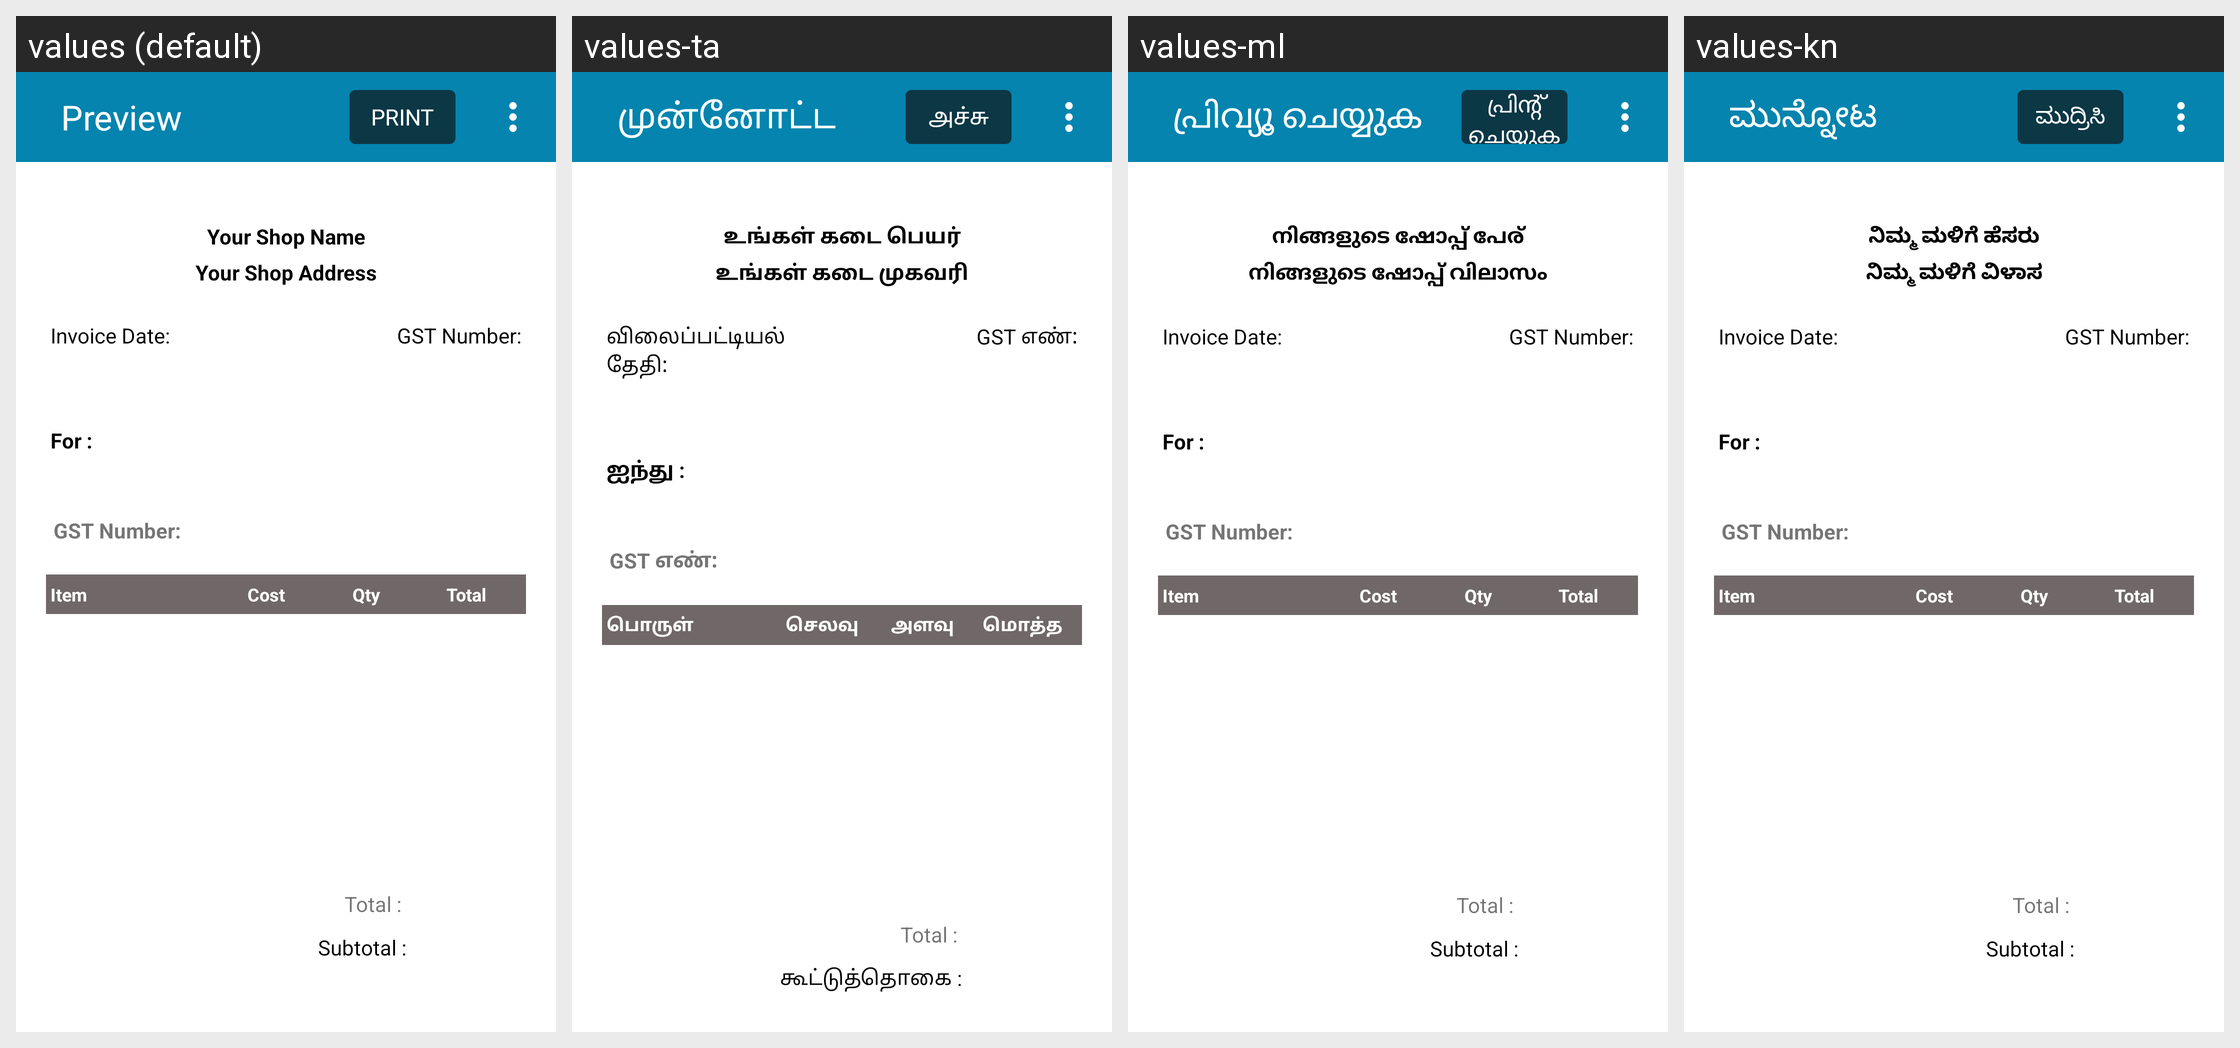

Translations of the strings shown on this Android screen, per locale in the grid:
Android screen res/layout/activity_preview.xml rendered under 4 locales, left to right: values (default), values-ta, values-ml, values-kn. Device: Nexus 5 (rendered at 1080×1920; each locale shown at half size, 540×960, under a caption strip naming it); theme AppTheme.
Other locales in the repository, not shown: values-bn, values-gu, values-hi, values-mr, values-pa, values-te.
Strings drawn on this screen, with the default value and each locale's value (text and hints the layout hard-codes, and strings that could not be matched under every locale, appear in the picture but are not listed):

txt_preview
  values: Preview
  values-ta: முன்னோட்ட
  values-ml: പ്രിവ്യൂ ചെയ്യുക
  values-kn: ಮುನ್ನೋಟ

txt_print
  values: Print
  values-ta: அச்சு
  values-ml: പ്രിന്റ് ചെയ്യുക
  values-kn: ಮುದ್ರಿಸಿ

place_holder_shop_name
  values: Your Shop Name
  values-ta: உங்கள் கடை பெயர்
  values-ml: നിങ്ങളുടെ ഷോപ്പ് പേര്
  values-kn: ನಿಮ್ಮ ಮಳಿಗೆ ಹೆಸರು

place_holder_shop_address
  values: Your Shop Address
  values-ta: உங்கள் கடை முகவரி
  values-ml: നിങ്ങളുടെ ഷോപ്പ് വിലാസം
  values-kn: ನಿಮ್ಮ ಮಳಿಗೆ ವಿಳಾಸ

txt_date
  values: Invoice Date:
  values-ta: விலைப்பட்டியல் தேதி:
  values-ml: Invoice Date:
  values-kn: Invoice Date:

txt_gst_no
  values: GST Number:
  values-ta: GST எண்:
  values-ml: GST Number:
  values-kn: GST Number:

txt_for
  values: For :
  values-ta: ஐந்து :
  values-ml: For :
  values-kn: For :

table_item
  values: Item
  values-ta: பொருள்
  values-ml: Item
  values-kn: Item

table_cost
  values: Cost
  values-ta: செலவு
  values-ml: Cost
  values-kn: Cost

table_qty
  values: Qty
  values-ta: அளவு
  values-ml: Qty
  values-kn: Qty

table_total
  values: Total
  values-ta: மொத்த
  values-ml: Total
  values-kn: Total

txt_subtotal
  values: Subtotal :
  values-ta: கூட்டுத்தொகை :
  values-ml: Subtotal :
  values-kn: Subtotal :
